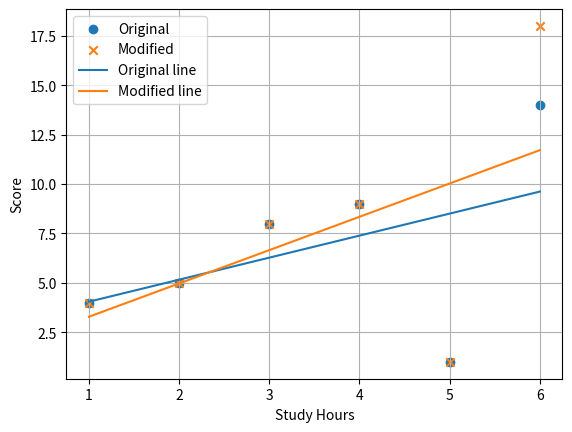

The matplotlib source for this figure:
#Linear Regression 2,4
import numpy as np
import pandas as pd

import matplotlib.pyplot as plt

x= np.array([1,2,3,4,5,6],dtype=float)
y = np.array([4,5,8,9,1,14],dtype=float)
y2= y.copy()
y2[-1]=18

for name, score in [("Original",y),("Modified",y2)]:
    xm,ym= np.mean(x), np.mean(score)
    m= np.sum((x-xm)*(score-ym)) / sum ((x-xm)**2)
    c= ym-m*xm
    pred= c+ m*x
    r2= 1 - np.sum ((score-pred)**2) / np.sum ((score- ym)**2)

    print ('\n',name,'Data')
    print('\nSlope= ',round(m,4))
    print('\nIntercept= ',round(c,4))
    print('\nR2= ',round(r2,4))
    print('\nPredict at 7 hours= ',round(c+m*7,4))

    if name == "Original":
        m1,c1 =m, c
    else:
        m2,c2 =m, c

plt.scatter(x,y,label="Original")
plt.scatter(x,y2,label="Modified",marker="x")
plt.plot(x,c1+m1*x,label="Original line")
plt.plot(x,c2+m2*x,label="Modified line")
plt.xlabel('Study Hours')
plt.ylabel('Score')
plt.legend()
plt.grid(True)
plt.show()
